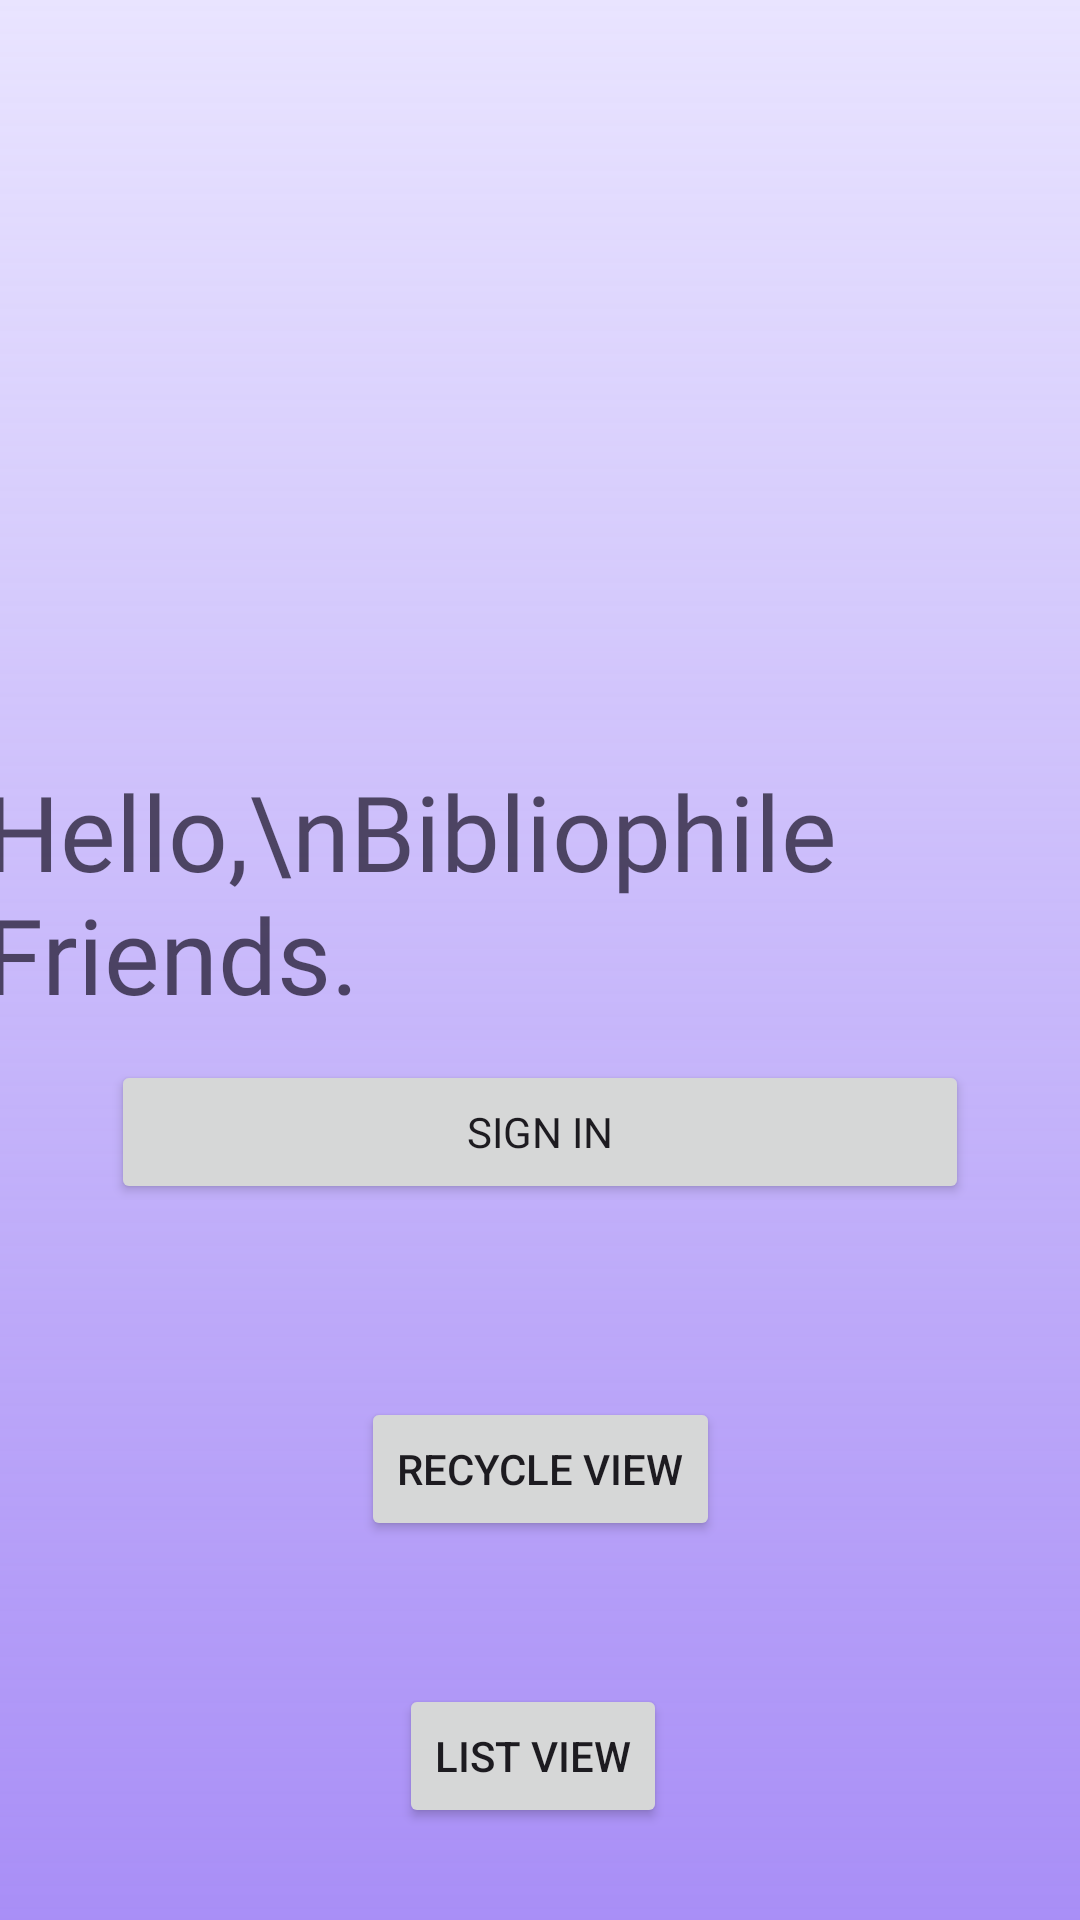

This screen was rendered from an Android layout file. Write that file and the resources it references.
<!-- AndroidManifest.xml: application theme Theme.Pustaka -->
<!-- res/layout/activity_main.xml -->
<?xml version="1.0" encoding="utf-8"?>
<androidx.constraintlayout.widget.ConstraintLayout xmlns:android="http://schemas.android.com/apk/res/android"
    xmlns:app="http://schemas.android.com/apk/res-auto"
    xmlns:tools="http://schemas.android.com/tools"
    android:id="@+id/main"
    android:background="@drawable/gradient_bg"
    android:layout_width="match_parent"
    android:layout_height="match_parent"
    tools:context=".MainActivity">

    <androidx.constraintlayout.widget.ConstraintLayout
        android:id="@+id/layout1"
        android:layout_width="371dp"
        android:layout_height="289dp"
        android:layout_marginHorizontal="20dp"
        android:paddingVertical="30dp"
        app:layout_constraintBottom_toBottomOf="parent"
        app:layout_constraintEnd_toEndOf="parent"
        app:layout_constraintStart_toStartOf="parent"
        app:layout_constraintTop_toTopOf="parent">

        <TextView
            android:id="@+id/text"
            android:layout_width="wrap_content"
            android:layout_height="wrap_content"
            android:layout_marginTop="48dp"
            android:fontFamily="@font/myriadpro_bold"
            android:text="Hello,\nBibliophile Friends."
            android:textSize="35dp"
            android:textColor="#AB0E0818"
            app:layout_constraintEnd_toEndOf="parent"
            app:layout_constraintHorizontal_bias="0.492"
            app:layout_constraintStart_toStartOf="parent"
            app:layout_constraintTop_toTopOf="parent" />

        <Button
            android:id="@+id/signin"
            android:layout_width="286dp"
            android:layout_height="48dp"
            android:layout_marginTop="12dp"
            android:fontFamily="@font/myriadpro_semibold"
            android:text="Sign In"
            app:layout_constraintEnd_toEndOf="parent"
            app:layout_constraintHorizontal_bias="0.494"
            app:layout_constraintStart_toStartOf="parent"
            app:layout_constraintTop_toBottomOf="@+id/text" />


    </androidx.constraintlayout.widget.ConstraintLayout>


    <Button
        android:id="@+id/btnListView"
        android:layout_width="wrap_content"
        android:layout_height="wrap_content"
        android:text="List View"
        app:layout_constraintBottom_toBottomOf="parent"
        app:layout_constraintEnd_toEndOf="parent"
        app:layout_constraintHorizontal_bias="0.491"
        app:layout_constraintStart_toStartOf="parent"
        app:layout_constraintTop_toBottomOf="@+id/layout1"
        app:layout_constraintVertical_bias="0.758" />

    <Button
        android:id="@+id/btnRecycleView"
        android:layout_width="wrap_content"
        android:layout_height="wrap_content"
        android:text="Recycle View"
        app:layout_constraintBottom_toBottomOf="parent"
        app:layout_constraintEnd_toEndOf="parent"
        app:layout_constraintHorizontal_bias="0.501"
        app:layout_constraintStart_toStartOf="parent"
        app:layout_constraintTop_toBottomOf="@+id/layout1"
        app:layout_constraintVertical_bias="0.009" />

</androidx.constraintlayout.widget.ConstraintLayout>
<!-- resources referenced by this layout -->
<resources>
  <!-- drawable gradient_bg (drawable) -->
  <shape
      xmlns:android="http://schemas.android.com/apk/res/android"
      android:shape="rectangle">
  
      <gradient
          android:type="linear"
          android:startColor="#AB7E5AF2"
          android:endColor="#E9E4FF"
          android:angle="90"
          />
  
  </shape>
  <style name="Theme.Pustaka" parent="Base.Theme.Pustaka" />
  <style name="Base.Theme.Pustaka" parent="Theme.Material3.DayNight.NoActionBar">
          
          
      </style>
</resources>
